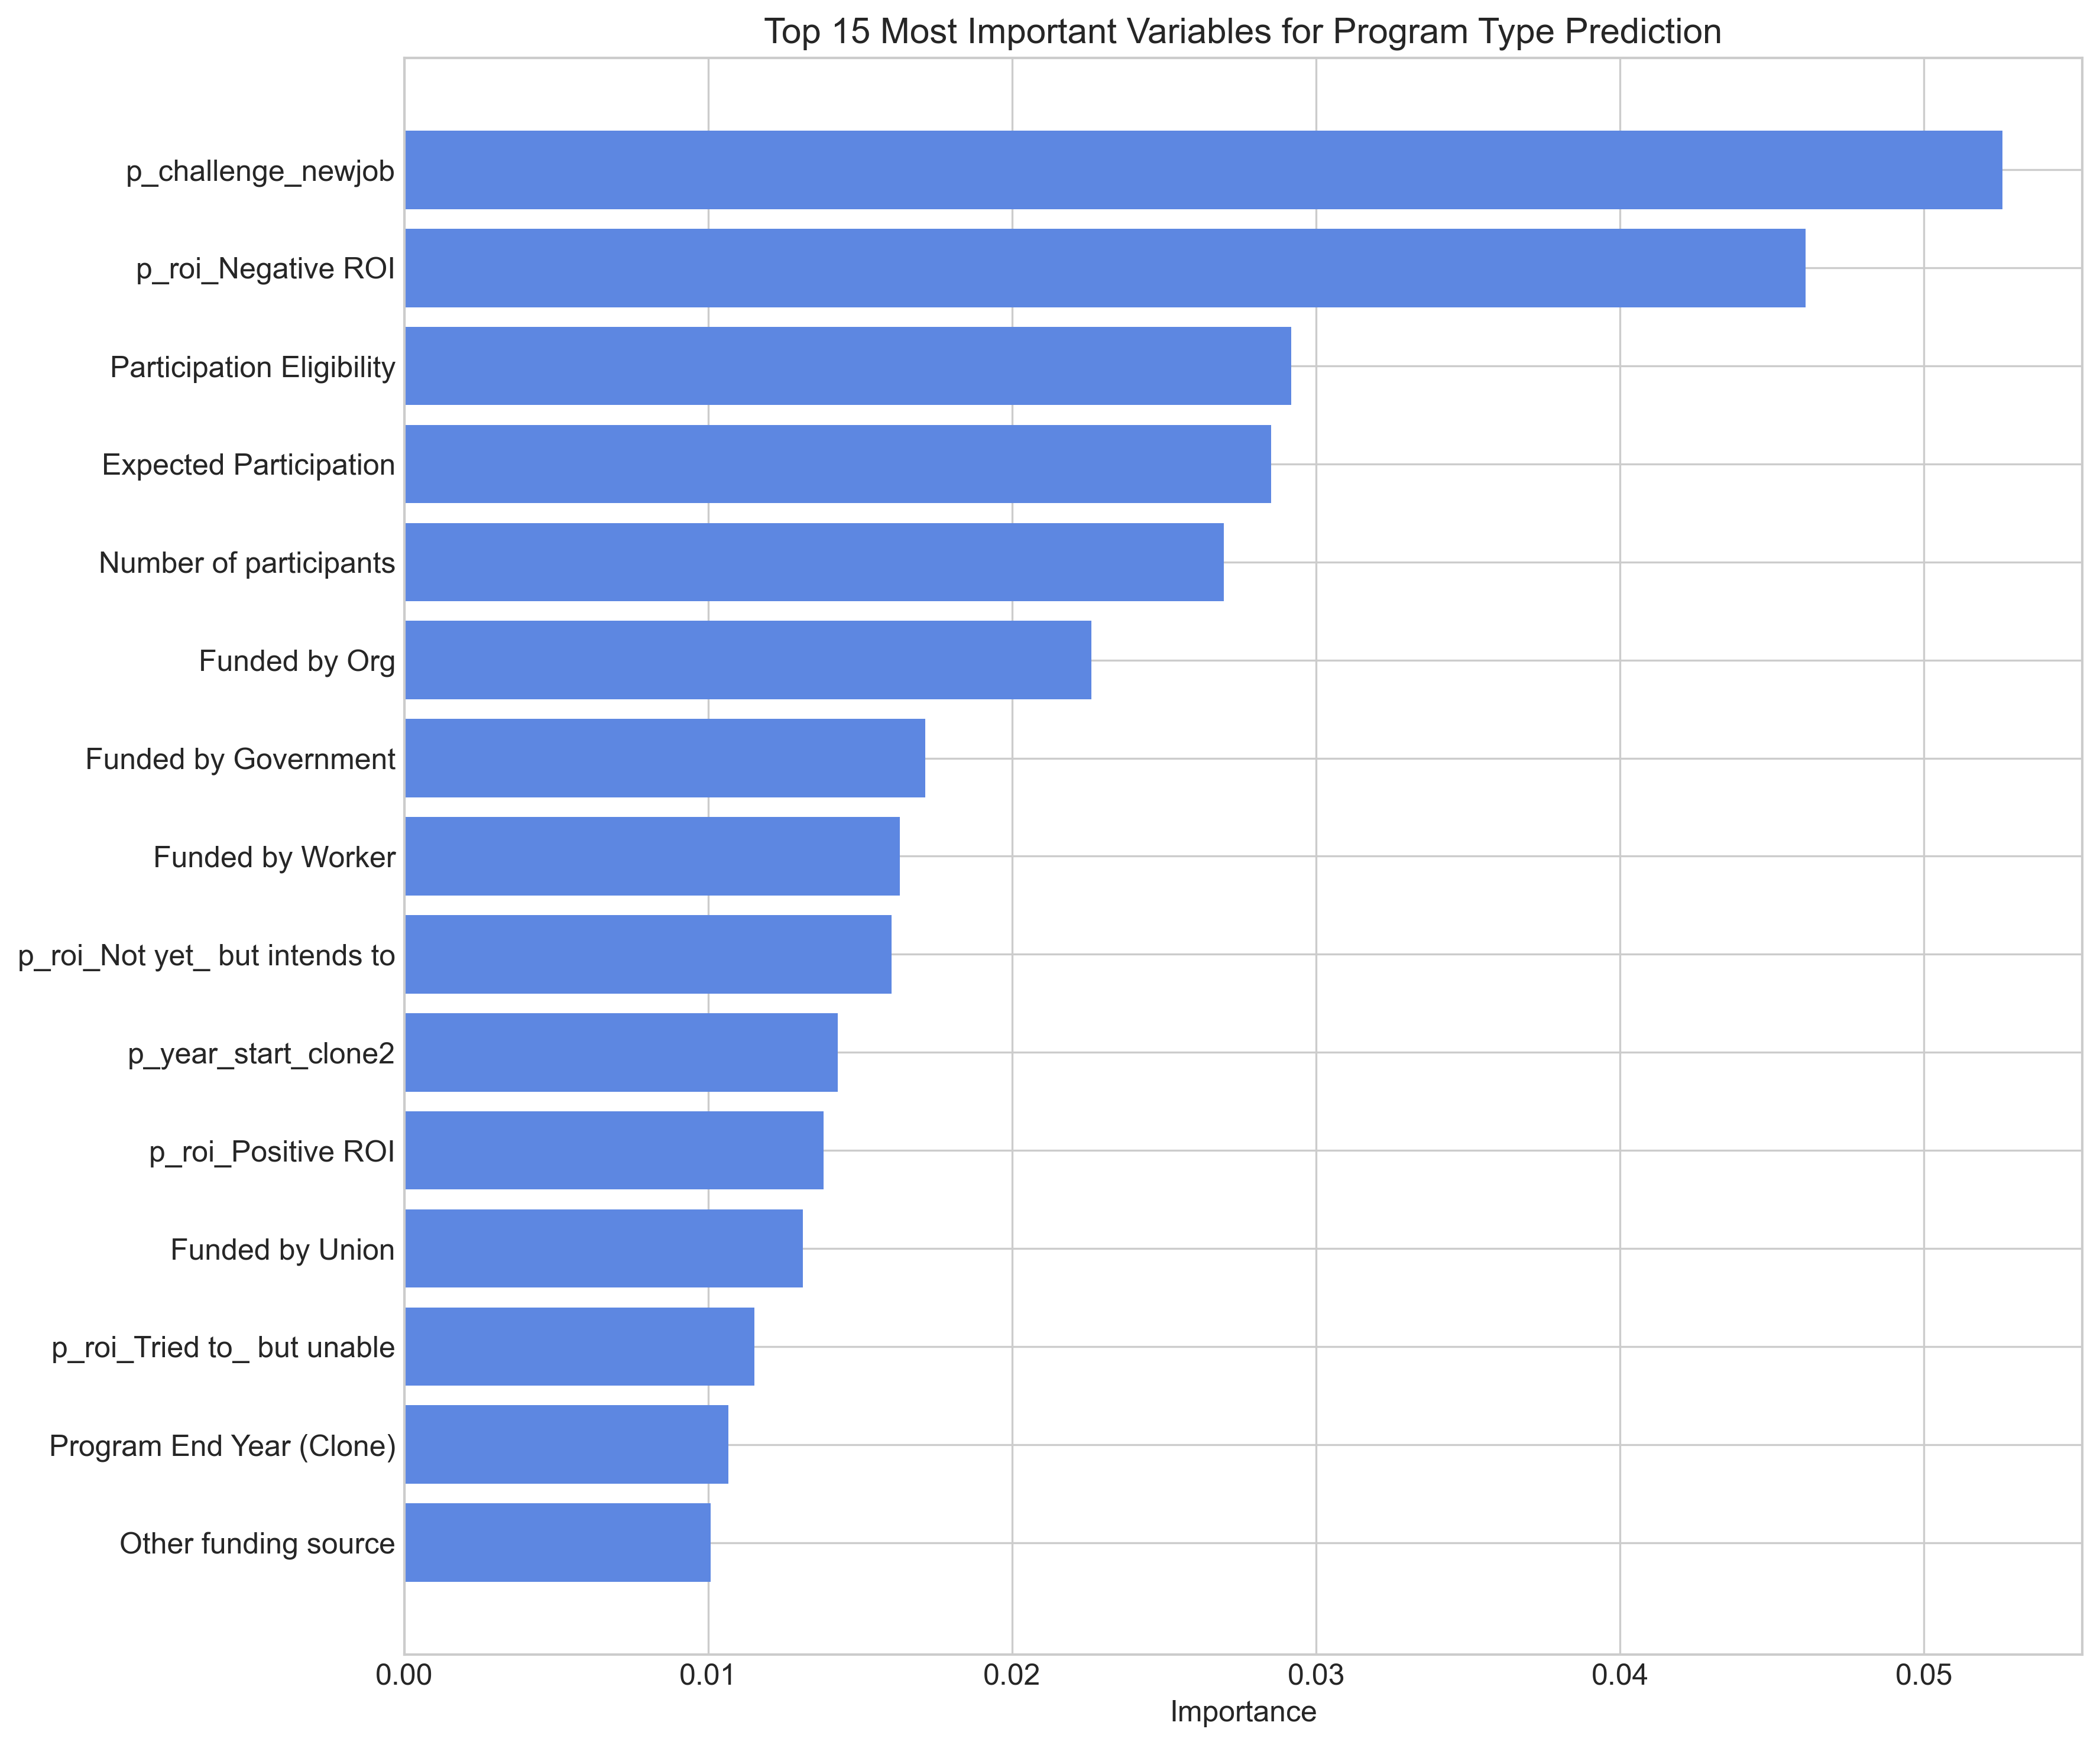

The table this chart was drawn from, first rows:
variable, importance, variable_label, category
p_challenge_newjob, 0.05258, Challenge - Ensuring that participants c…, other
p_roi_Negative ROI, 0.04611, p_roi_Negative ROI, other
p_eligibility, 0.02919, p_eligibility, program_structure
p_part_exp, 0.02851, p_part_exp, program_structure
p_part, 0.02695, p_part, other
p_fund_org, 0.0226, Employer, funding
p_fund_gov, 0.01715, Government, funding
p_fund_wrk, 0.01631, Employee, funding
p_roi_Not yet_ but intends to, 0.01603, p_roi_Not yet_ but intends to, other
p_year_start_clone2, 0.01426, p_year_start_clone2, other
p_roi_Positive ROI, 0.0138, p_roi_Positive ROI, other
p_fund_union, 0.01311, Union, funding
p_roi_Tried to_ but unable, 0.01152, p_roi_Tried to_ but unable, other
p_year_end_clone2, 0.01066, p_year_end_clone2, other
p_fund_other, 0.01007, Other, funding
p_targetfunc_it_Not Selected, 0.009311, p_targetfunc_it_Not Selected, targeting
p_targetfunc_accfin_Not Selected, 0.008958, p_targetfunc_accfin_Not Selected, targeting
p_targetfunc_it_Selected, 0.008596, p_targetfunc_it_Selected, targeting
p_hours_long, 0.008529, p_hours_long, program_structure
p_effect_reverse, 0.008256, p_effect_reverse, other
p_target_topmiddle, 0.007988, p_target_topmiddle, targeting
p_targetfunc_accfin_Selected, 0.007772, p_targetfunc_accfin_Selected, targeting
p_effectiveness_Moderately Effective, 0.007496, p_effectiveness_Moderately Effective, other
p_cont_investment_Very likely, 0.007037, p_cont_investment_Very likely, other
p_cha_takeup, 0.006825, p_cha_takeup, other
p_hourstrained_50 - 99 hours, 0.006494, p_hourstrained_50 - 99 hours, program_structure
p_year_end_2021, 0.006494, p_year_end_2021, other
p_targetfunc_adm_Selected, 0.006415, p_targetfunc_adm_Selected, targeting
p_advocacy_hier_HR, 0.006408, p_advocacy_hier_HR, program_design
p_effectiveness_Very Effective, 0.006305, p_effectiveness_Very Effective, other
p_difstand_Very standard across geograph…, 0.006295, p_difstand_Very standard across geograph…, other
p_cost_$1_001 - $5_000, 0.006267, p_cost_$1_001 - $5_000, other
p_targetfunc_cust_Not Selected, 0.006189, p_targetfunc_cust_Not Selected, targeting
p_targetfunc_hr_Selected, 0.006174, p_targetfunc_hr_Selected, targeting
p_targetfunc_op_Selected, 0.005969, p_targetfunc_op_Selected, targeting
p_targetfunc_hr_Not Selected, 0.005951, p_targetfunc_hr_Not Selected, targeting
p_participated_coarse, 0.005916, p_participated_coarse, other
p_difloc_No, 0.005901, p_difloc_No, other
p_target_middle, 0.005871, p_target_middle, targeting
p_hourstrained_200 - 499 hours, 0.005786, p_hourstrained_200 - 499 hours, program_structure
p_mandavolunt_Voluntary, 0.005679, p_mandavolunt_Voluntary, other
p_targetfunc_cust_Selected, 0.005672, p_targetfunc_cust_Selected, targeting
p_targetfunc_mrksal_Not Selected, 0.005665, p_targetfunc_mrksal_Not Selected, targeting
p_year_start_2022, 0.005626, p_year_start_2022, other
p_cost_$501 - $1_000, 0.005595, p_cost_$501 - $1_000, other
p_criteria_assmsmotivation, 0.005581, Criteria - Pre-assessment of motivation, targeting
p_hourstrained_10 - 49 hours, 0.005316, p_hourstrained_10 - 49 hours, program_structure
p_targetfunc_op_Not Selected, 0.005297, p_targetfunc_op_Not Selected, targeting
p_long, 0.005295, p_long, other
p_cont_investment_Somewhat likely, 0.005294, p_cont_investment_Somewhat likely, other
p_duration_2 - 6 months, 0.005229, p_duration_2 - 6 months, program_structure
p_advocacy_HR Leaders, 0.005227, p_advocacy_HR Leaders, program_design
p_cost_less $500, 0.005206, p_cost_less $500, other
p_challenge_progcompl, 0.005176, Challenge - Ensuring program completion, other
p_criteria_assmskills, 0.005164, Criteria - Pre-assessment of knowledge/s…, targeting
p_targetfunc_adm_Not Selected, 0.005163, p_targetfunc_adm_Not Selected, targeting
p_adv_resp_match, 0.005146, p_adv_resp_match, other
p_challenge_learning, 0.005142, Challenge - Ensuring that participants l…, other
p_cri_individual, 0.005113, p_cri_individual, other
p_year_start_2021, 0.005113, p_year_start_2021, other
... 124 more rows
